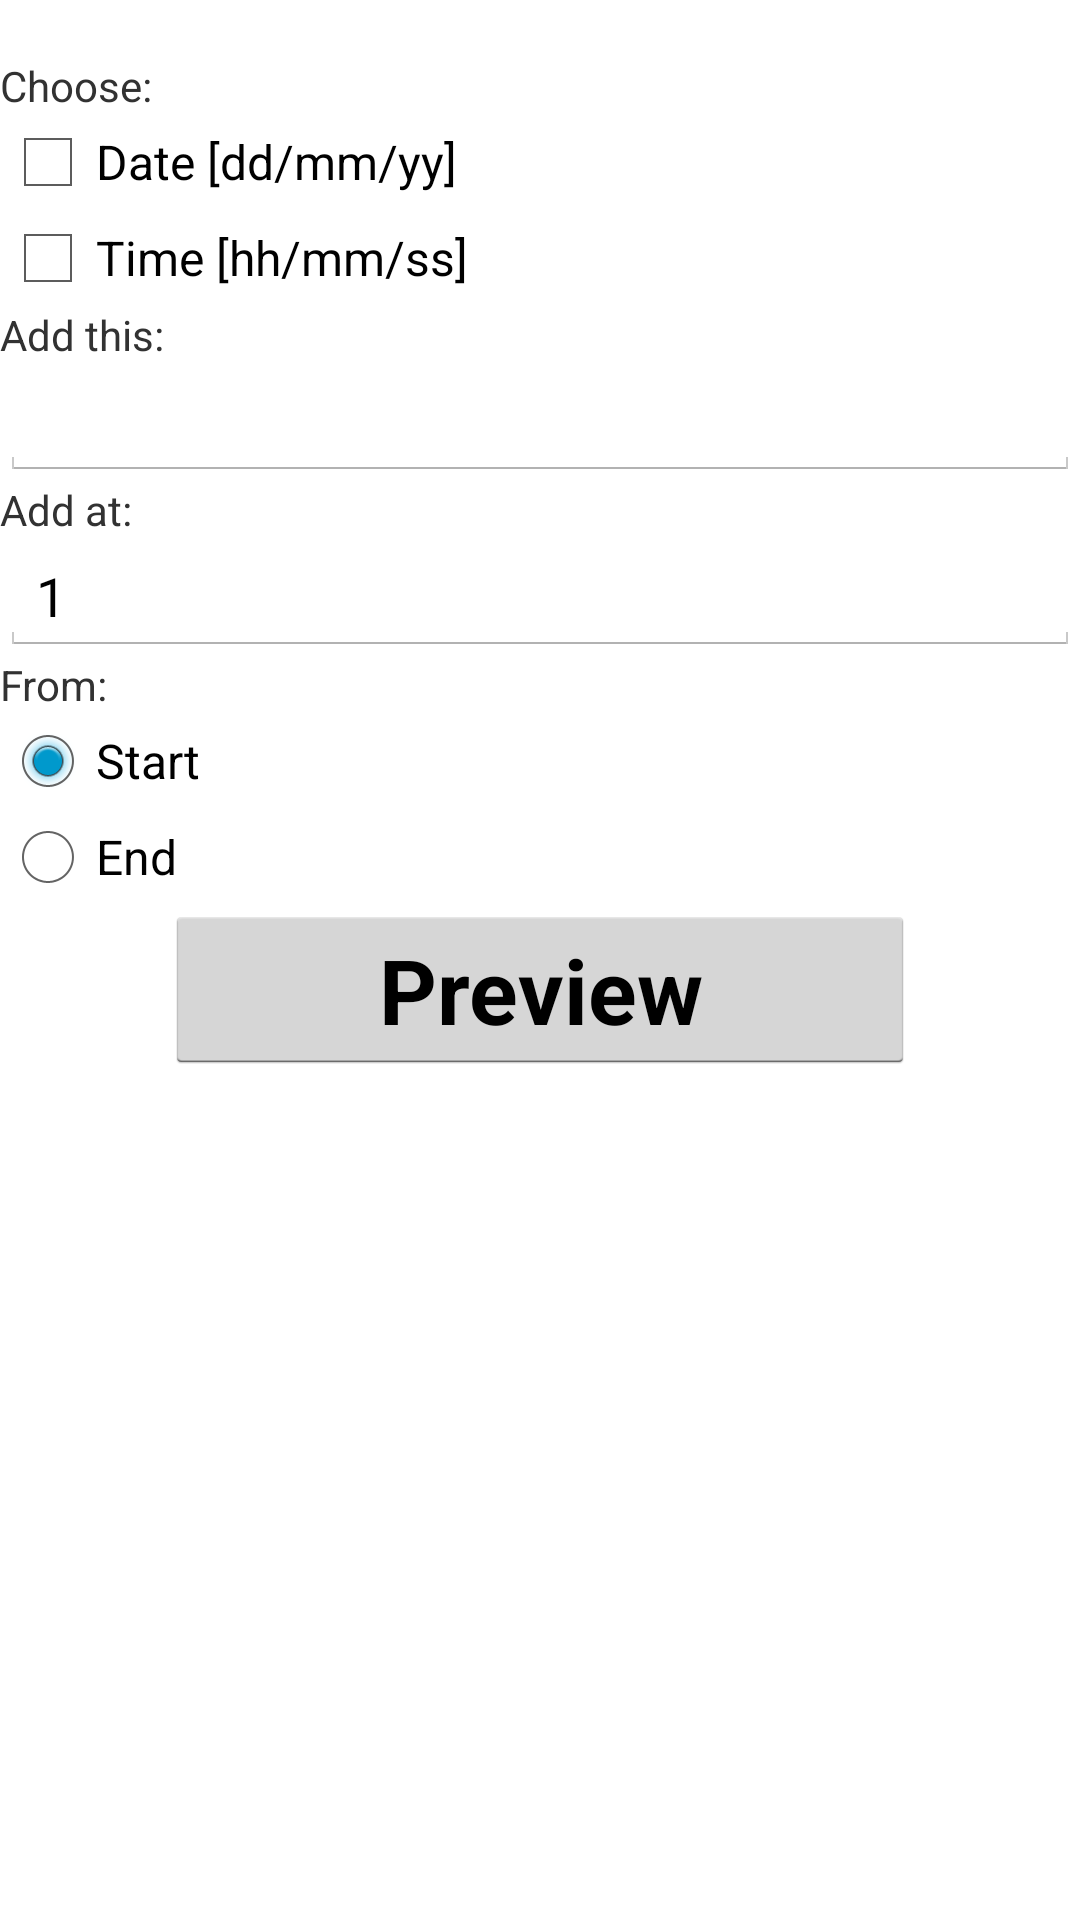

Write the Android layout XML for this screen, with the resource values it uses.
<!-- AndroidManifest.xml: application theme AppTheme.Light -->
<!-- res/layout/middle.xml -->
<?xml version="1.0" encoding="utf-8"?>
<ScrollView xmlns:android="http://schemas.android.com/apk/res/android"
	android:layout_width="fill_parent"
	android:layout_height="fill_parent">

    <LinearLayout
		android:orientation="vertical"
		android:layout_width="fill_parent"
		android:layout_height="fill_parent">
        
		<LinearLayout
			android:orientation="horizontal"
			android:layout_width="fill_parent"
			android:layout_height="wrap_content">
            
			<TextView
				android:textStyle="bold"
				android:textColor="@android:color/white"
				android:gravity="center"
				android:layout_width="wrap_content"
				android:layout_height="wrap_content"
				android:text="@string/middle_textview_add_date"
				android:layout_weight="1.0" />
        
		</LinearLayout>
        
		<TextView
			android:layout_width="fill_parent"
			android:layout_height="wrap_content"
			android:text="@string/middle_textview_choose" />
        
		<CheckBox
			android:id="@+id/add_date"
			android:layout_width="fill_parent"
			android:layout_height="wrap_content"
			android:text="@string/middle_checkbox_date" />
        
		<CheckBox
			android:id="@+id/add_time"
			android:layout_width="fill_parent"
			android:layout_height="wrap_content"
			android:text="@string/middle_checkbox_time" />
        
		<TextView
			android:layout_width="fill_parent"
			android:layout_height="wrap_content"
			android:text="@string/middle_textview_add_this" />
        
		<EditText
			android:id="@+id/txt_addthis"
			android:layout_width="fill_parent"
			android:layout_height="wrap_content"
			android:singleLine="true" />
        
		<TextView
			android:layout_width="fill_parent"
			android:layout_height="wrap_content"
			android:text="@string/middle_textview_add_at" />
        
		<EditText
			android:id="@+id/txt_addat"
			android:layout_width="fill_parent"
			android:layout_height="wrap_content"
			android:text="@string/middle_edittext_add_at"
			android:singleLine="true"
			android:inputType="number" />
        
		<TextView
			android:layout_width="fill_parent"
			android:layout_height="wrap_content"
			android:text="@string/middle_textview_from" />
        
		<RadioGroup
			android:id="@+id/ra"
			android:layout_width="fill_parent"
			android:layout_height="wrap_content">
            
			<RadioButton
				android:id="@+id/ra_starting"
				android:layout_width="fill_parent"
				android:layout_height="wrap_content"
				android:checked="true"
				android:text="@string/radiobutton_starting" />
            
			<RadioButton
				android:id="@+id/ra_end"
				android:layout_width="fill_parent"
				android:layout_height="wrap_content"
				android:text="@string/radiobutton_end" />
        
		</RadioGroup>
        
		<Button
			android:id="@+id/bPreview"
			android:layout_width="250dp"
			android:layout_height="wrap_content"
			android:textSize="30sp"
			android:textStyle="bold"
			android:text="@string/button_preview"
			android:gravity="center"
			android:layout_gravity="center"
			style="?button" />
		
	</LinearLayout>

</ScrollView>
<!-- resources referenced by this layout -->
<resources>
  <string name="button_preview">Preview</string>
  <string name="middle_checkbox_date">Date [dd/mm/yy]</string>
  <string name="middle_checkbox_time">Time [hh/mm/ss]</string>
  <string name="middle_edittext_add_at">1</string>
  <string name="middle_textview_add_at">Add at:</string>
  <string name="middle_textview_add_date">Add date</string>
  <string name="middle_textview_add_this">Add this:</string>
  <string name="middle_textview_choose">Choose:</string>
  <string name="middle_textview_from">From:</string>
  <string name="radiobutton_end">End</string>
  <string name="radiobutton_starting">Start</string>
  <style name="AppTheme.Light" parent="@android:style/Theme.Holo.Light">
          <item name="android:windowActionBarOverlay">false</item>
          <item name="listDragShadowBackground">@android:color/background_light</item>
  		<item name="menuIconPreference">@drawable/ic_menu_preference_holo_light</item>
  	</style>
  <!-- drawable ic_menu_preference_holo_light: png bitmap (drawable-xhdpi, 10479 bytes) -->
</resources>
